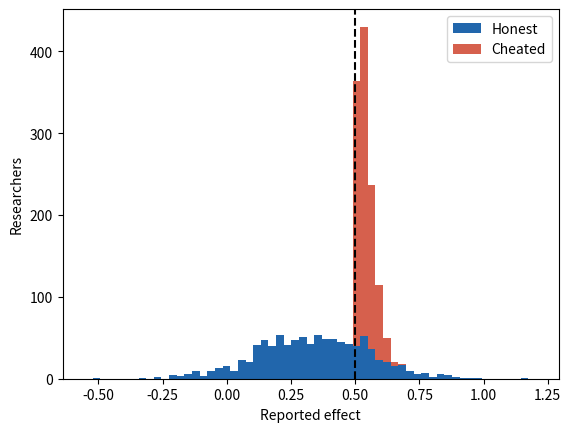

Write Python code to recreate this figure.
# The (Lance) Armstrong Principle: promise more than you can deliver.
import numpy as np
import matplotlib.pyplot as plt

promise = 0.5  # promised effect T
kappa = 3      # pressure to deliver
rng = np.random.default_rng(64)

honest = rng.normal(0.2, 0.25, 2000)
p_cheat = np.where(honest < promise, 1 - np.exp(-kappa * (promise - honest)),
                   0)
cheat = rng.uniform(size=2000) < p_cheat
reported = np.where(cheat, promise + np.abs(rng.normal(0, 0.05, 2000)),
                    honest)

print(f"Share who cheat: {100 * cheat.mean():.0f}%")
print(f"Average reported effect: {reported.mean():.2f} "
      "(honest average 0.20)")

bins = np.linspace(reported.min() - 0.05, reported.max() + 0.05, 60)
plt.hist([reported[~cheat], reported[cheat]], bins=bins, stacked=True,
         color=["#2166ac", "#d6604d"], label=["Honest", "Cheated"])
plt.axvline(promise, color="black", linestyle="--")
plt.xlabel("Reported effect")
plt.ylabel("Researchers")
plt.legend()
plt.show()
